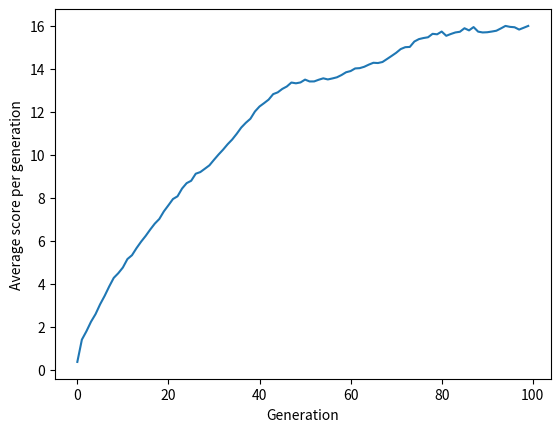

Generate this figure with matplotlib:
# A system using a genetic algorithm to generate a target sentence
import random
import matplotlib.pyplot as plt 
import numpy as np 
import string

# Fixing seed of reproducibility
seed = 123
np.random.seed(seed)
random.seed(seed)

# Class to represent genetic algo, with method to initialise population
class GeneticAlgorithm:
	def __init__(self, fitness_function, num_attributes = 2, population_size = 100,
				crossover_prob = .75, mutation_prob = .05):
		self.fitness_function = fitness_function
		self.num_attributes = num_attributes
		self.population_size = population_size
		self.crossover_prob = crossover_prob
		self.mutation_prob = mutation_prob
		self.population = None
		self.population_avg_score = 0
		self.fitness_scores = None
		self.fittest_individuals = None

	def initialise_population(self):
		"""init a population of individuals
		args:
			num_attributes: length of each individual (attributes)
			population_size: number of individuals
		returns:
			population_size lists of n length each.
		"""
		attributes = []

		for attribute in range(self.num_attributes):
			attributes.append(
				np.random.choice(
					list(string.punctuation + string.ascii_letters +
						string.whitespace),
					size = self.population_size))
		self.population = np.array(attributes).T

	def compute_fitness_score(self):
		"""
		computing the fitness score of the population.
		args:
			individual: numpy array representing the chromosome of the
			parents
		returns:
			population_size lists of n length each.
		"""
		scores = np.array([
			self.fitness_function(individual) for individual in self.population
			])
		self.fitness_scores = scores

	def get_best(self):
		best_fitness_score = max(self.fitness_scores)
		for each_id in range(len(self.population)):
			if self.fitness_scores[each_id] == best_fitness_score:
				best_s = ''.join(self.population[each_id])
				return best_s

	def roulette_wheel_selection(self):
		"""
		Select the fittest individuals based on their fitness scores.
		Each individual is associated with its index in the input array.
		args:
			fitness_scores: numpy array of fitness scores of each
			individual
		returns:
			parents:
		"""
		sum_scores = np.sum(np.abs(self.fitness_scores))
		selection_prob = np.abs(self.fitness_scores) / sum_scores

		parents = random.choices(self.population, weights = selection_prob,
			k = 2)
		return parents
		
	def run(self):
		"""
		running the genetic algorithm to produce a new generation.
		"""
		def cross_over(parents):
			"""
			produces a new individual by combining the genetic information
			of both parents
			args:
				individual_1: numpy array representing the chromosomes
				of the first parent
				individual_2: numpy array representing the chromosomes of
				the second parent
			returns:
				child: newly created individual by cross over of the 2 parents.
			"""
			if np.random.uniform() <= self.crossover_prob:
				parent_1, parent_2 = parents
				crossover_point = np.random.choice(
					range(1, self.num_attributes))
				child = np.concatenate(
					(parent_1[:crossover_point],
					parent_2[crossover_point:]))
				return child
			else:
				return random.choices(parents)[0]

		def mutate(individual):
			"""
			produces a new individual by mutating the original one.
			args:
				individual: numpy array representing the chromosomes of the parent.
			returns:
			new: newly mutated individual.
			"""
			new_individual = []
			for attribute in individual:
				if np.random.uniform() <= self.mutation_prob:
					new_individual.append(random.choice(string.ascii_letters))
				else:
					new_individual.append(attribute)
			return new_individual

		new_population = []

		# reproduces the new population
		for _ in range(self.population_size):
			parents = self.roulette_wheel_selection()
			child = cross_over(parents)
			child = mutate(child)
			new_population.append(child)

		self.population = np.array(new_population)
		






# Specify fitness function with fitness score being the number of characters in the target 
# sentence our GA has got correctly:

def fitness_function(individual, target_sentence = "This is a target sentence!"):
	"""
	computes the score of a given individual based on its performance
	approaching the target sentence
	"""

	assert len(target_sentence) == len(individual)
	score = np.sum([
		individual[i] == target_sentence[i]
		for i in range(len(target_sentence))
		])
	return score


def main():
	target_sentence = "This is a target sentence!"
	np.random.seed(123)
	MAX_GEN = 100 # termination
	MAX_SUCCESS = 3 # termination
	NUM_ATTRIBUTES = len(target_sentence)
	POPULATION_SIZE = 500
	MUTATION_PROB = .01
	CROSSOVER_PROB = .75

	GA = GeneticAlgorithm(fitness_function,
						  num_attributes=NUM_ATTRIBUTES,
						  population_size=POPULATION_SIZE,
						  mutation_prob=MUTATION_PROB,
						  crossover_prob=CROSSOVER_PROB)
	GA.initialise_population()
	scores = []
	generation_counter = 0
	success_counter = 0

	while generation_counter < MAX_GEN and success_counter < MAX_SUCCESS:
		GA.compute_fitness_score()
		scores.append(np.mean(GA.fitness_scores))
		print("Generation", generation_counter, ", avg score:",
			scores[generation_counter],
			", best:", GA.get_best())
		if GA.get_best() == target_sentence:
			success_counter += 1
		GA.run()
		generation_counter += 1

	plt.plot(scores)
	plt.xlabel("Generation")
	plt.ylabel("Average score per generation")
	plt.show()

main()


